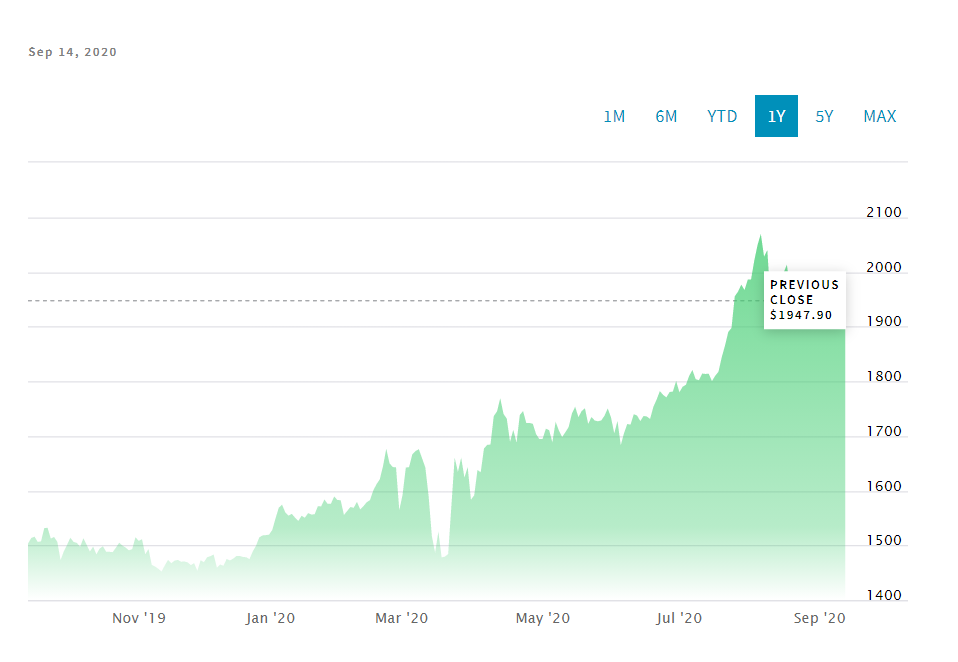

Values plotted in this chart, from the file beside it:
Date, Close/Last, Volume, Open, High, Low
2020-09-14, 1964, 196763, 1949, 1972, 1945
2020-09-11, 1948, 202859, 1954, 1959, 1946
2020-09-10, 1964, 268963, 1955, 1955, 1950
2020-09-09, 1955, 224190, 1939, 1960, 1926
2020-09-08, 1943, 412083, 1938, 1948, 1912
2020-09-04, 1934, 300921, 1938, 1946, 1923
2020-09-03, 1938, 300282, 1949, 1957, 1927
2020-09-02, 1945, 326130, 1977, 1980, 1939
2020-09-01, 1979, 300227, 1974, 2001, 1969
2020-08-31, 1979, 242577, 1974, 1986, 1962
2020-08-28, 1975, 329609, 1938, 1983, 1928
2020-08-27, 1933, 461990, 1963, 1987, 1915
2020-08-26, 1952, 338049, 1939, 1963, 1908
2020-08-25, 1923, 271641, 1936, 1944, 1919
2020-08-24, 1939, 284540, 1948, 1970, 1931
2020-08-21, 1947, 352773, 1956, 1963, 1917
2020-08-20, 1946, 378970, 1934, 1963, 1929
2020-08-19, 1970, 440405, 2010, 2016, 1930
2020-08-18, 2013, 358272, 1994, 2025, 1985
2020-08-17, 1999, 285580, 1956, 2001, 1939
2020-08-14, 1950, 237092, 1964, 1970, 1939
2020-08-13, 1970, 346000, 1927, 1975, 1923
2020-08-12, 1949, 450394, 1922, 1961, 1874
2020-08-11, 1946, 556617, 2038, 2040, 1911
2020-08-10, 2040, 248644, 2045, 2061, 2028
2020-08-07, 2028, 391017, 2076, 2082, 2025
2020-08-06, 2069, 307517, 2055, 2082, 2049
2020-08-05, 2049, 361949, 2037, 2070, 2028
2020-08-04, 2021, 269790, 1994, 2038, 1983
2020-08-03, 1986, 176729, 1997, 2010, 1975
2020-07-31, 1986, 275460, 1974, 2005, 1971
2020-07-30, 1967, 268606, 1986, 1987, 1952
2020-07-29, 1977, 191033, 1972, 1998, 1956
2020-07-28, 1964, 154485, 1963, 2000, 1928
2020-07-27, 1955, 127487, 1929, 1971, 1927
2020-07-24, 1898, 288088, 1885, 1905, 1880
2020-07-23, 1890, 400358, 1872, 1898, 1863
2020-07-22, 1865, 376705, 1843, 1872, 1842
2020-07-21, 1844, 265677, 1820, 1845, 1817
2020-07-20, 1817, 173983, 1812, 1823, 1807
2020-07-17, 1810, 162684, 1797, 1814, 1795
2020-07-16, 1800, 190841, 1813, 1816, 1794
2020-07-15, 1814, 179267, 1811, 1820, 1804
2020-07-14, 1813, 235992, 1811, 1814, 1810
2020-07-13, 1814, 218006, 1803, 1819, 1802
2020-07-10, 1802, 208264, 1808, 1817, 1796
2020-07-09, 1804, 265280, 1819, 1826, 1800
2020-07-08, 1821, 232708, 1808, 1830, 1804
2020-07-07, 1810, 217229, 1794, 1811, 1781
2020-07-06, 1794, 140564, 1787, 1799, 1779
2020-07-02, 1790, 181017, 1779, 1792, 1766
2020-07-01, 1780, 258541, 1799, 1808, 1768
2020-06-30, 1800, 190351, 1799, 1801, 1796
2020-06-29, 1781, 128441, 1789, 1790, 1776
2020-06-26, 1780, 195963, 1775, 1786, 1754
2020-06-25, 1771, 148788, 1772, 1780, 1764
2020-06-24, 1775, 230610, 1784, 1796, 1771
2020-06-23, 1782, 190018, 1765, 1787, 1758
2020-06-22, 1766, 219460, 1766, 1779, 1754
2020-06-19, 1753, 174981, 1730, 1761, 1728
... 192 more rows
